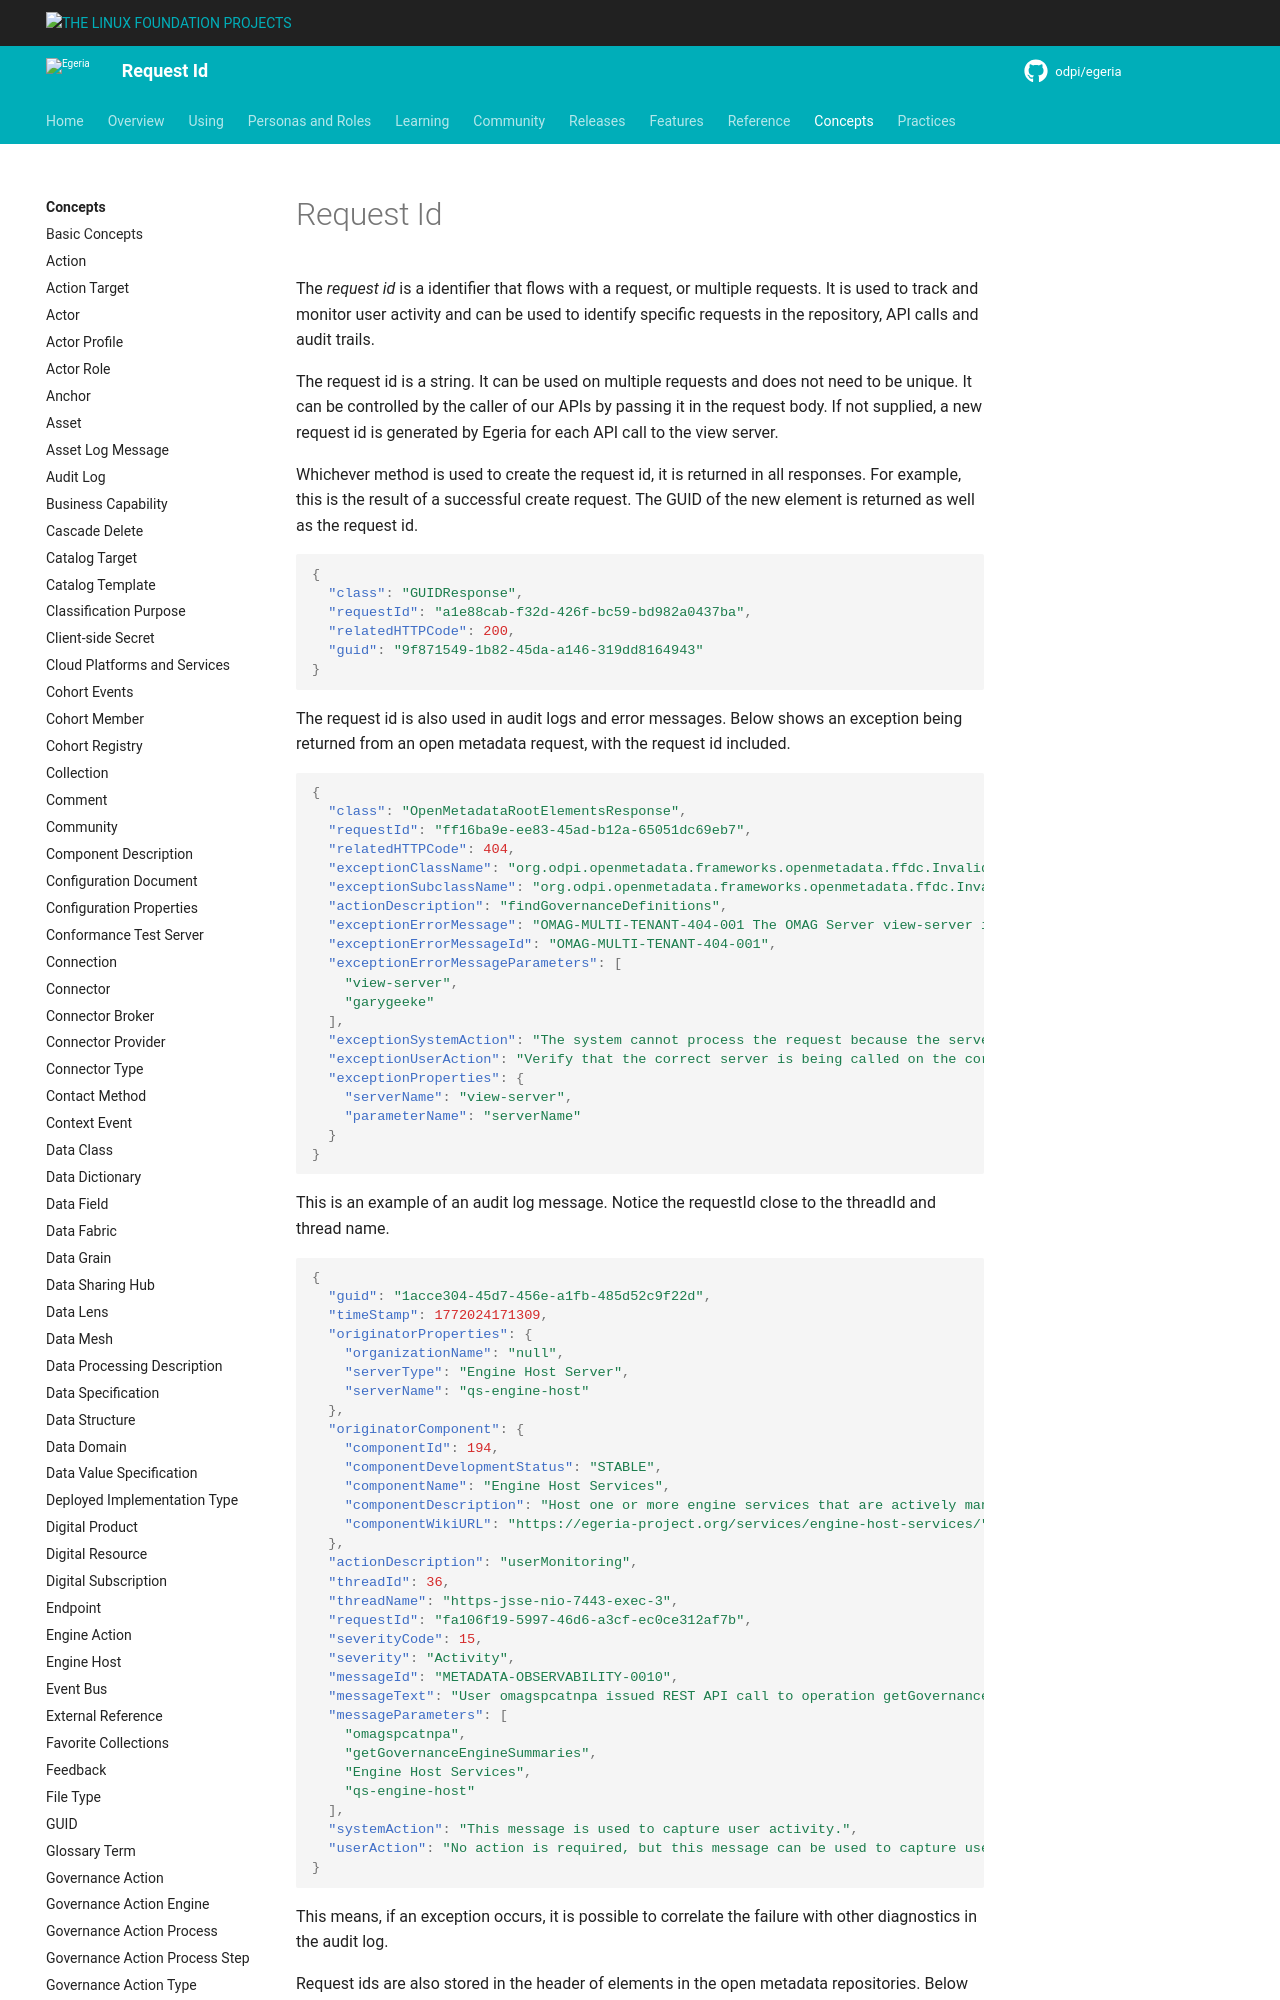

repository: odpi/egeria-docs · page: concepts/request-id/index.html · generator: mkdocs

<!-- SPDX-License-Identifier: CC-BY-4.0 -->
<!-- Copyright Contributors to the Egeria project. -->

# Request Id

The *request id* is a identifier that flows with a request, or multiple requests. It is used to track and monitor user activity and can be used to identify specific requests in the repository, API calls and audit trails.

The request id is a string.  It can be used on multiple requests and does not need to be unique. It can be controlled by the caller of our APIs by passing it in the request body.  If not supplied, a new request id is generated by Egeria for each API call to the view server.  

Whichever method is used to create the request id, it is returned in all responses.  For example, this is the result of a successful create request.   The GUID of the new element is returned as well as the request id.

```json
{
  "class": "GUIDResponse",
  "requestId": "a1e88cab-f32d-426f-bc59-bd982a0437ba",
  "relatedHTTPCode": 200,
  "guid": "9f871549-1b82-45da-a146-319dd8164943"
}
```
The request id is also used in audit logs and error messages.  Below shows an exception being returned from an open metadata request, with the request id included.
